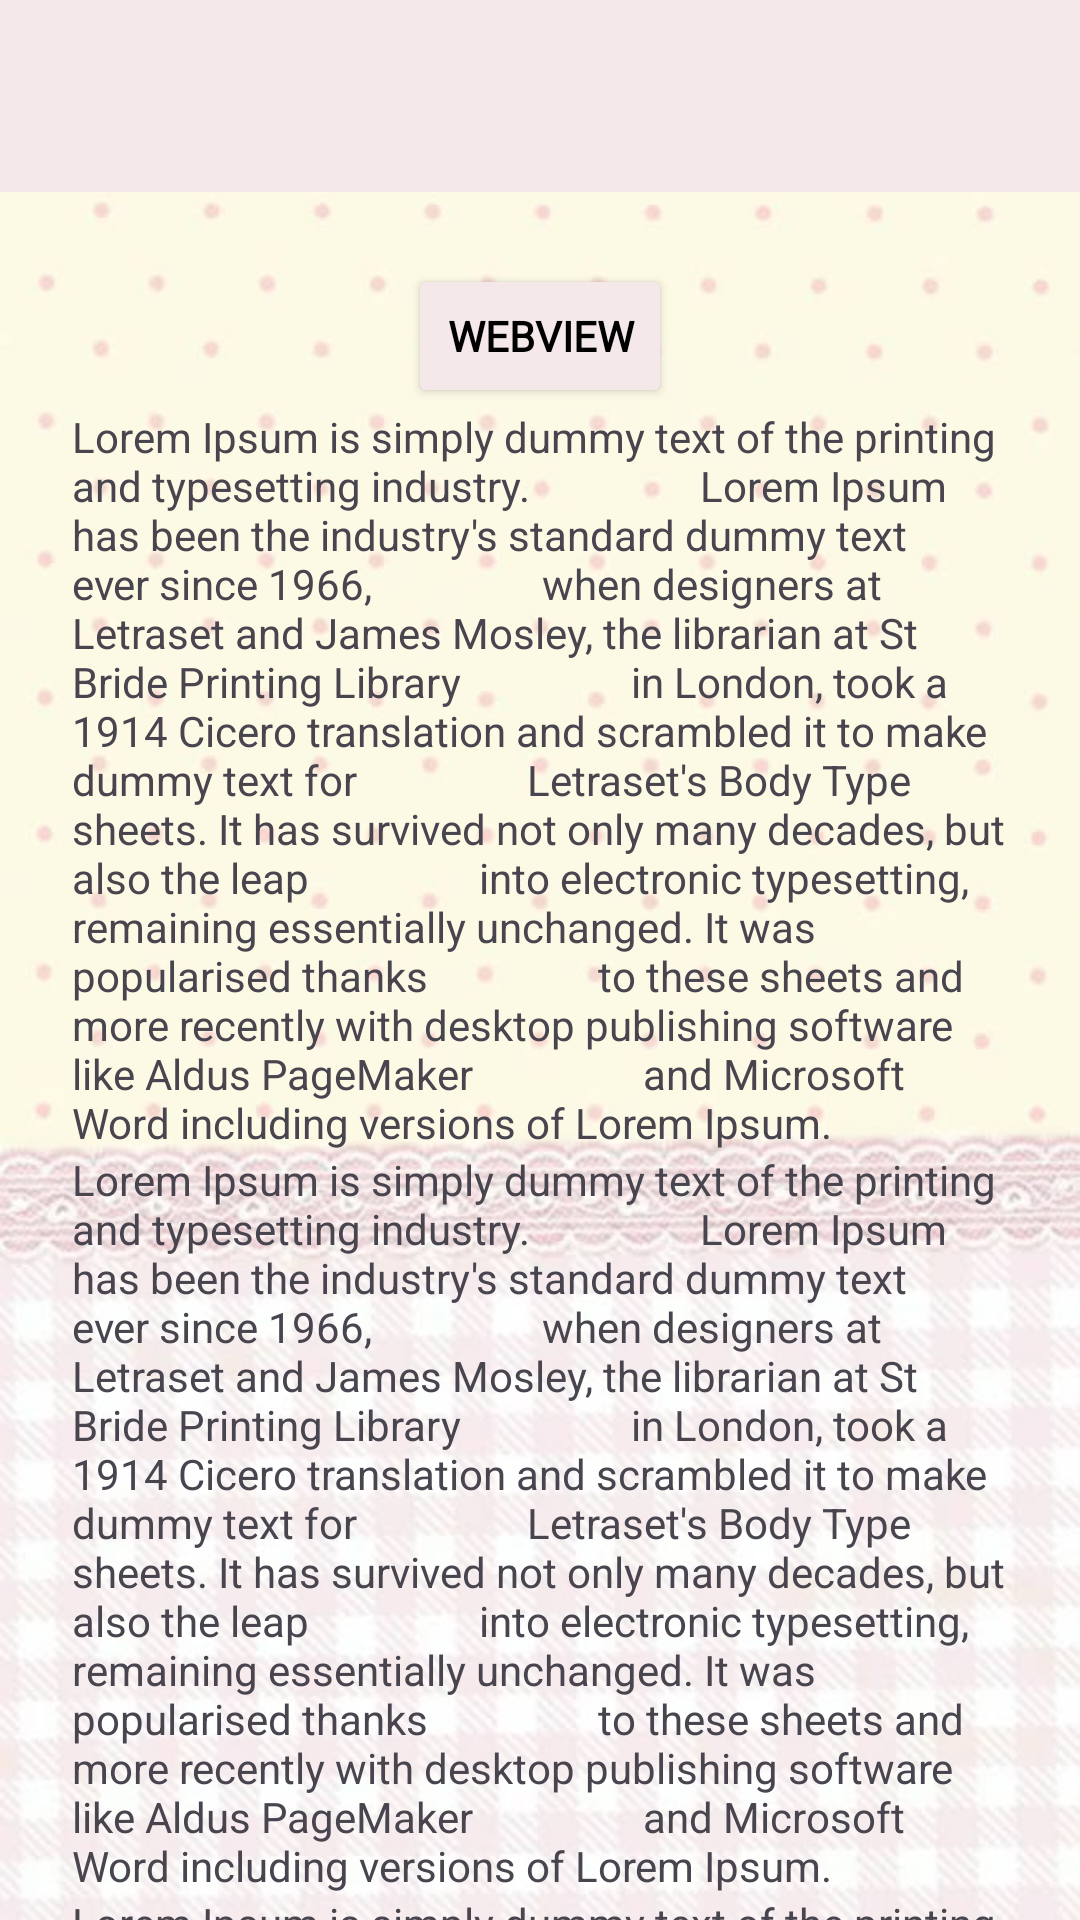

Here is an Android app screen rendered from its layout file. Give the layout XML and the strings, colors and styles it references.
<!-- AndroidManifest.xml: application theme Theme.Nadini_3TIB -->
<!-- res/layout/activity_lima.xml -->
<?xml version="1.0" encoding="utf-8"?>
<androidx.coordinatorlayout.widget.CoordinatorLayout
    xmlns:android="http://schemas.android.com/apk/res/android"
    xmlns:app="http://schemas.android.com/apk/res-auto"
    xmlns:tools="http://schemas.android.com/tools"
    android:id="@+id/main"
    android:background="@drawable/background"
    android:layout_width="match_parent"
    android:layout_height="match_parent"
    tools:context=".Home.pertemuan5.LimaActivity">

    <com.google.android.material.appbar.AppBarLayout
        android:id="@+id/appBar"
        android:layout_width="match_parent"
        android:layout_height="wrap_content">

        <androidx.appcompat.widget.Toolbar
            android:id="@+id/toolbar"
            android:layout_width="match_parent"
            android:layout_height="?attr/actionBarSize"
            android:background="@color/pink"
            android:fontFamily="@font/font1"
            android:textStyle="bold"
            app:layout_constraintEnd_toEndOf="parent"
            app:layout_constraintStart_toStartOf="parent"
            app:layout_constraintTop_toTopOf="parent"
            app:subtitleTextColor="@android:color/black"
            app:titleTextColor="@android:color/black"
            app:layout_scrollFlags="scroll|enterAlways"
            />

    </com.google.android.material.appbar.AppBarLayout>

    <androidx.core.widget.NestedScrollView
        android:layout_width="match_parent"
        android:layout_height="match_parent"
        app:layout_behavior="@string/appbar_scrolling_view_behavior"
        android:padding="24dp"
        android:clipToPadding="false">
        <LinearLayout
            android:layout_width="match_parent"
            android:layout_height="wrap_content"
            android:orientation="vertical"
            android:gravity="center_horizontal">
            <Button
                android:id="@+id/btnwebView"
                android:layout_width="wrap_content"
                android:layout_height="wrap_content"
                android:backgroundTint="@color/pink"
                android:textColor="@color/black"
                android:fontFamily="@font/font1"
                android:textStyle="bold"
                android:text="WebView"/>
            <TextView
                android:layout_width="wrap_content"
                android:layout_height="wrap_content"
                android:text="Lorem Ipsum is simply dummy text of the printing and typesetting industry.
                Lorem Ipsum has been the industry's standard dummy text ever since 1966,
                when designers at Letraset and James Mosley, the librarian at St Bride Printing Library
                in London, took a 1914 Cicero translation and scrambled it to make dummy text for
                Letraset's Body Type sheets. It has survived not only many decades, but also the leap
                into electronic typesetting, remaining essentially unchanged. It was popularised thanks
                to these sheets and more recently with desktop publishing software like Aldus PageMaker
                and Microsoft Word including versions of Lorem Ipsum."/>
            <TextView
                android:layout_width="wrap_content"
                android:layout_height="wrap_content"
                android:text="Lorem Ipsum is simply dummy text of the printing and typesetting industry.
                Lorem Ipsum has been the industry's standard dummy text ever since 1966,
                when designers at Letraset and James Mosley, the librarian at St Bride Printing Library
                in London, took a 1914 Cicero translation and scrambled it to make dummy text for
                Letraset's Body Type sheets. It has survived not only many decades, but also the leap
                into electronic typesetting, remaining essentially unchanged. It was popularised thanks
                to these sheets and more recently with desktop publishing software like Aldus PageMaker
                and Microsoft Word including versions of Lorem Ipsum."/>
            <TextView
                android:layout_width="wrap_content"
                android:layout_height="wrap_content"
                android:text="Lorem Ipsum is simply dummy text of the printing and typesetting industry.
                Lorem Ipsum has been the industry's standard dummy text ever since 1966,
                when designers at Letraset and James Mosley, the librarian at St Bride Printing Library
                in London, took a 1914 Cicero translation and scrambled it to make dummy text for
                Letraset's Body Type sheets. It has survived not only many decades, but also the leap
                into electronic typesetting, remaining essentially unchanged. It was popularised thanks
                to these sheets and more recently with desktop publishing software like Aldus PageMaker
                and Microsoft Word including versions of Lorem Ipsum."/>
            <TextView
                android:layout_width="wrap_content"
                android:layout_height="wrap_content"
                android:text="Lorem Ipsum is simply dummy text of the printing and typesetting industry.
                Lorem Ipsum has been the industry's standard dummy text ever since 1966,
                when designers at Letraset and James Mosley, the librarian at St Bride Printing Library
                in London, took a 1914 Cicero translation and scrambled it to make dummy text for
                Letraset's Body Type sheets. It has survived not only many decades, but also the leap
                into electronic typesetting, remaining essentially unchanged. It was popularised thanks
                to these sheets and more recently with desktop publishing software like Aldus PageMaker
                and Microsoft Word including versions of Lorem Ipsum."/>
            <TextView
                android:layout_width="wrap_content"
                android:layout_height="wrap_content"
                android:text="Lorem Ipsum is simply dummy text of the printing and typesetting industry.
                Lorem Ipsum has been the industry's standard dummy text ever since 1966,
                when designers at Letraset and James Mosley, the librarian at St Bride Printing Library
                in London, took a 1914 Cicero translation and scrambled it to make dummy text for
                Letraset's Body Type sheets. It has survived not only many decades, but also the leap
                into electronic typesetting, remaining essentially unchanged. It was popularised thanks
                to these sheets and more recently with desktop publishing software like Aldus PageMaker
                and Microsoft Word including versions of Lorem Ipsum."/>

        </LinearLayout>
    </androidx.core.widget.NestedScrollView>
</androidx.coordinatorlayout.widget.CoordinatorLayout>
<!-- resources referenced by this layout -->
<resources>
  <color name="black">#FF000000</color>
  <color name="pink">#F4E8EA</color>
  <!-- drawable background: jpg bitmap (drawable, 39170 bytes) -->
  <style name="Theme.Nadini_3TIB" parent="Base.Theme.Nadini_3TIB" />
  <style name="Base.Theme.Nadini_3TIB" parent="Theme.Material3.DayNight.NoActionBar">
          
          
      </style>
</resources>
